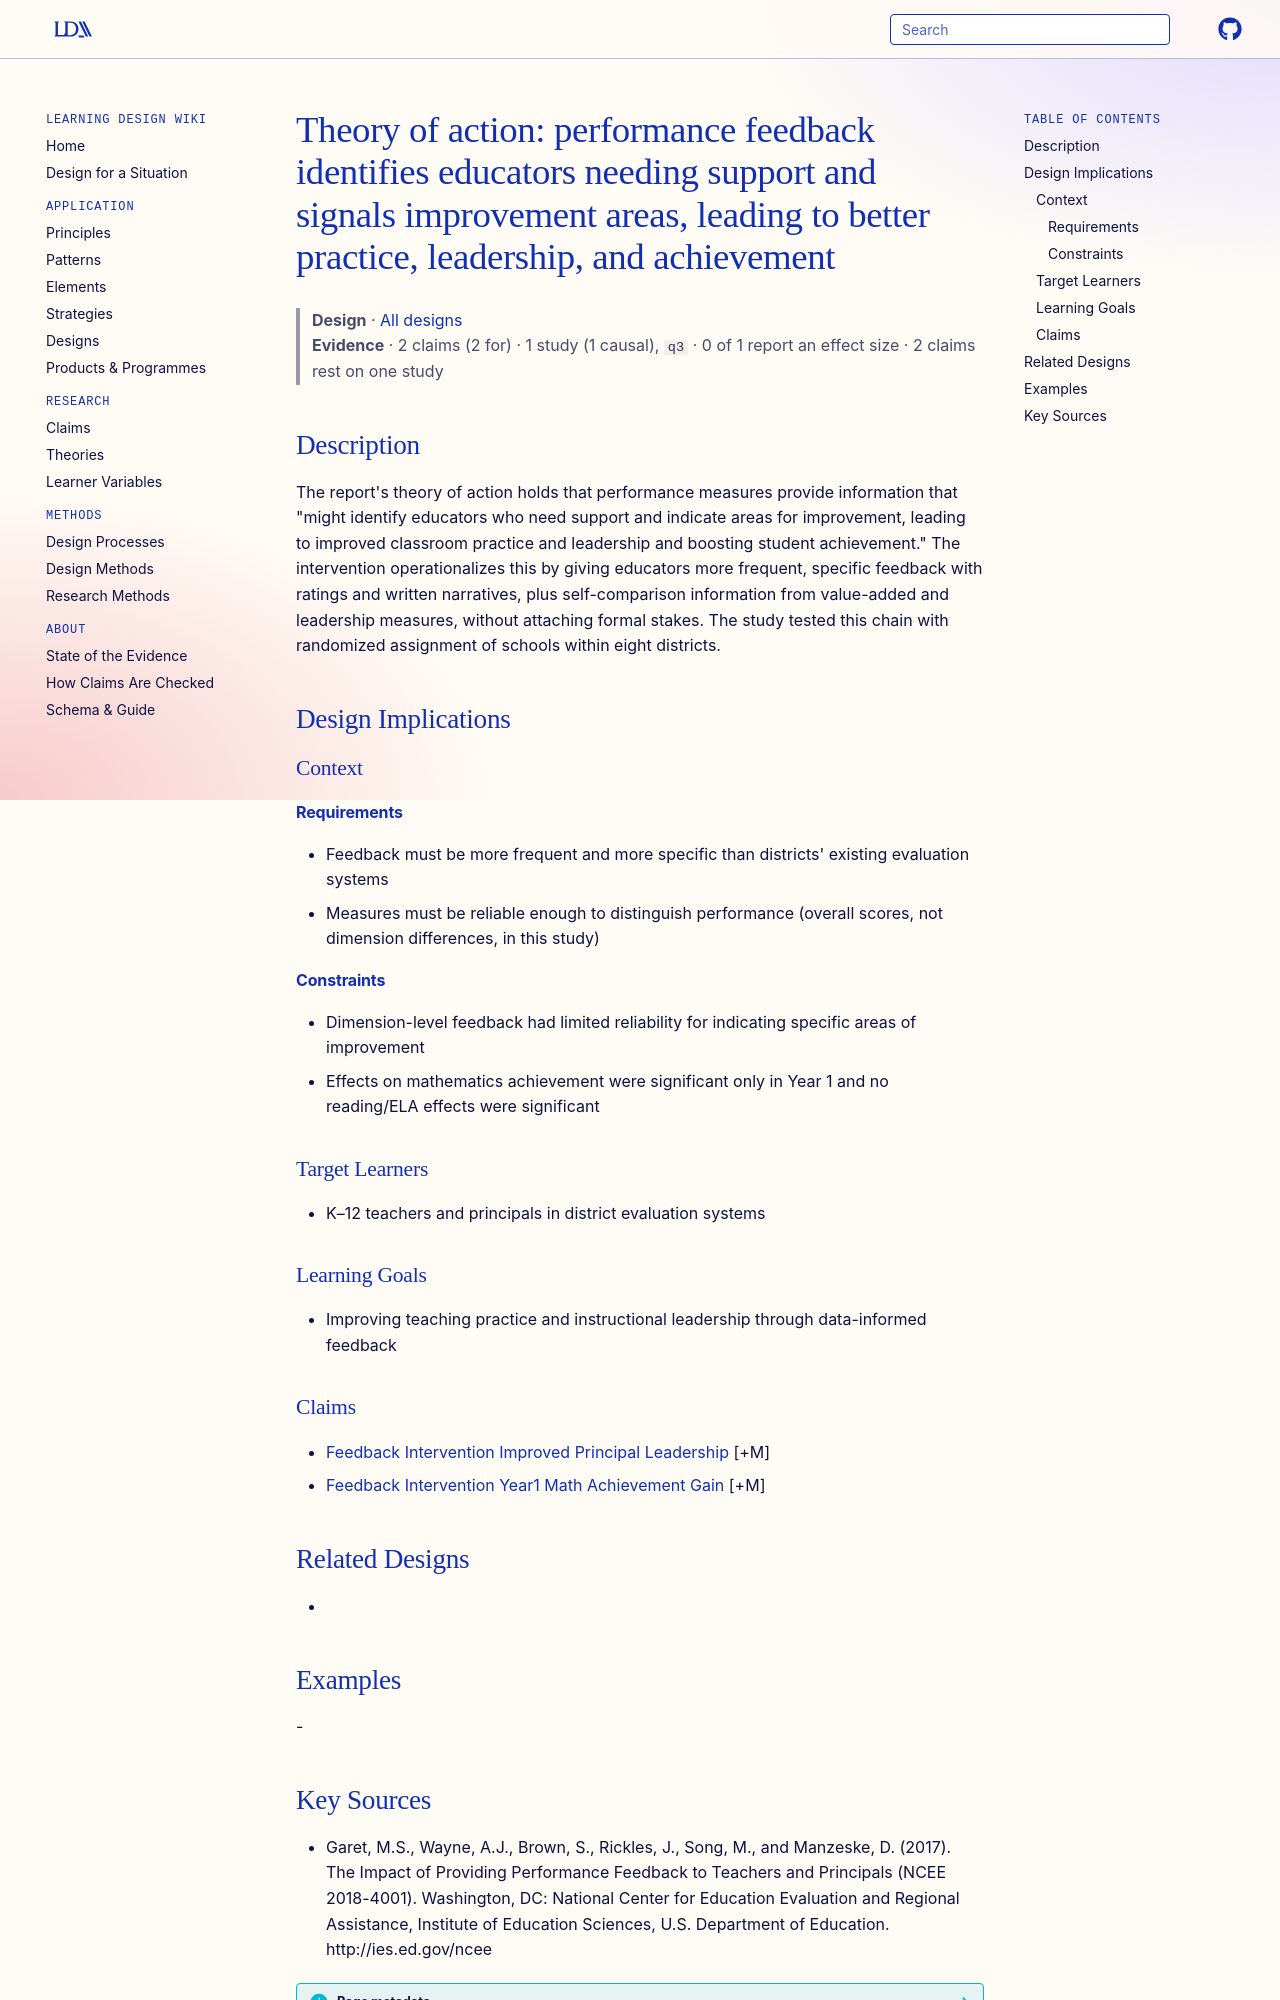

repository: Learning-Design-Alliance/learning-wiki · page: designs/performance-feedback-theory-of-action/index.html · generator: mkdocs

---
type: design
id: performance-feedback-theory-of-action
title: "Theory of action: performance feedback identifies educators needing support and signals improvement areas, leading to better practice, leadership, and achievement"
description: "The report's theory of action holds that performance measures provide information that \"might identify educators who need support and indicate areas for improvement, leading to improved classroom practice and leadersh..."
status: review
generated:
  by: "process:settle-candidates"
  at: 2026-11-01
sources:
  - id: garet-2017
    resource: "http://ies.ed.gov/ncee"
    title: "Garet, M.S., Wayne, A.J., Brown, S., Rickles, J., Song, M., and Manzeske, D. (2017). The Impact of Providing Performance Feedback to Teachers and Principals (NCEE 2018-4001). Washington, DC: National Center for Education Evaluation and Regional Assistance, Institute of Education Sciences, U.S. Department of Education. http://ies.ed.gov/ncee"
    author: Garet, M.S., Wayne, A.J., Brown, S., Rickles, J., Song, M., and Manzeske, D
---

# Theory of action: performance feedback identifies educators needing support and signals improvement areas, leading to better practice, leadership, and achievement

> **Design** · [All designs](index.md)
> **Evidence** · 2 claims (2 for) · 1 study (1 causal), `q3` · 0 of 1 report an effect size · 2 claims rest on one study

## Description
The report's theory of action holds that performance measures provide information that "might identify educators who need support and indicate areas for improvement, leading to improved classroom practice and leadership and boosting student achievement." The intervention operationalizes this by giving educators more frequent, specific feedback with ratings and written narratives, plus self-comparison information from value-added and leadership measures, without attaching formal stakes. The study tested this chain with randomized assignment of schools within eight districts.

## Design Implications

### Context
#### Requirements
- Feedback must be more frequent and more specific than districts' existing evaluation systems
- Measures must be reliable enough to distinguish performance (overall scores, not dimension differences, in this study)
#### Constraints
- Dimension-level feedback had limited reliability for indicating specific areas of improvement
- Effects on mathematics achievement were significant only in Year 1 and no reading/ELA effects were significant

### Target Learners
- K–12 teachers and principals in district evaluation systems

### Learning Goals
- Improving teaching practice and instructional leadership through data-informed feedback

### Claims
- [Feedback Intervention Improved Principal Leadership](../claims/feedback-intervention-improved-principal-leadership.md) [+M]
- [Feedback Intervention Year1 Math Achievement Gain](../claims/feedback-intervention-year1-math-achievement-gain.md) [+M]

## Related Designs
- 

## Examples
-
